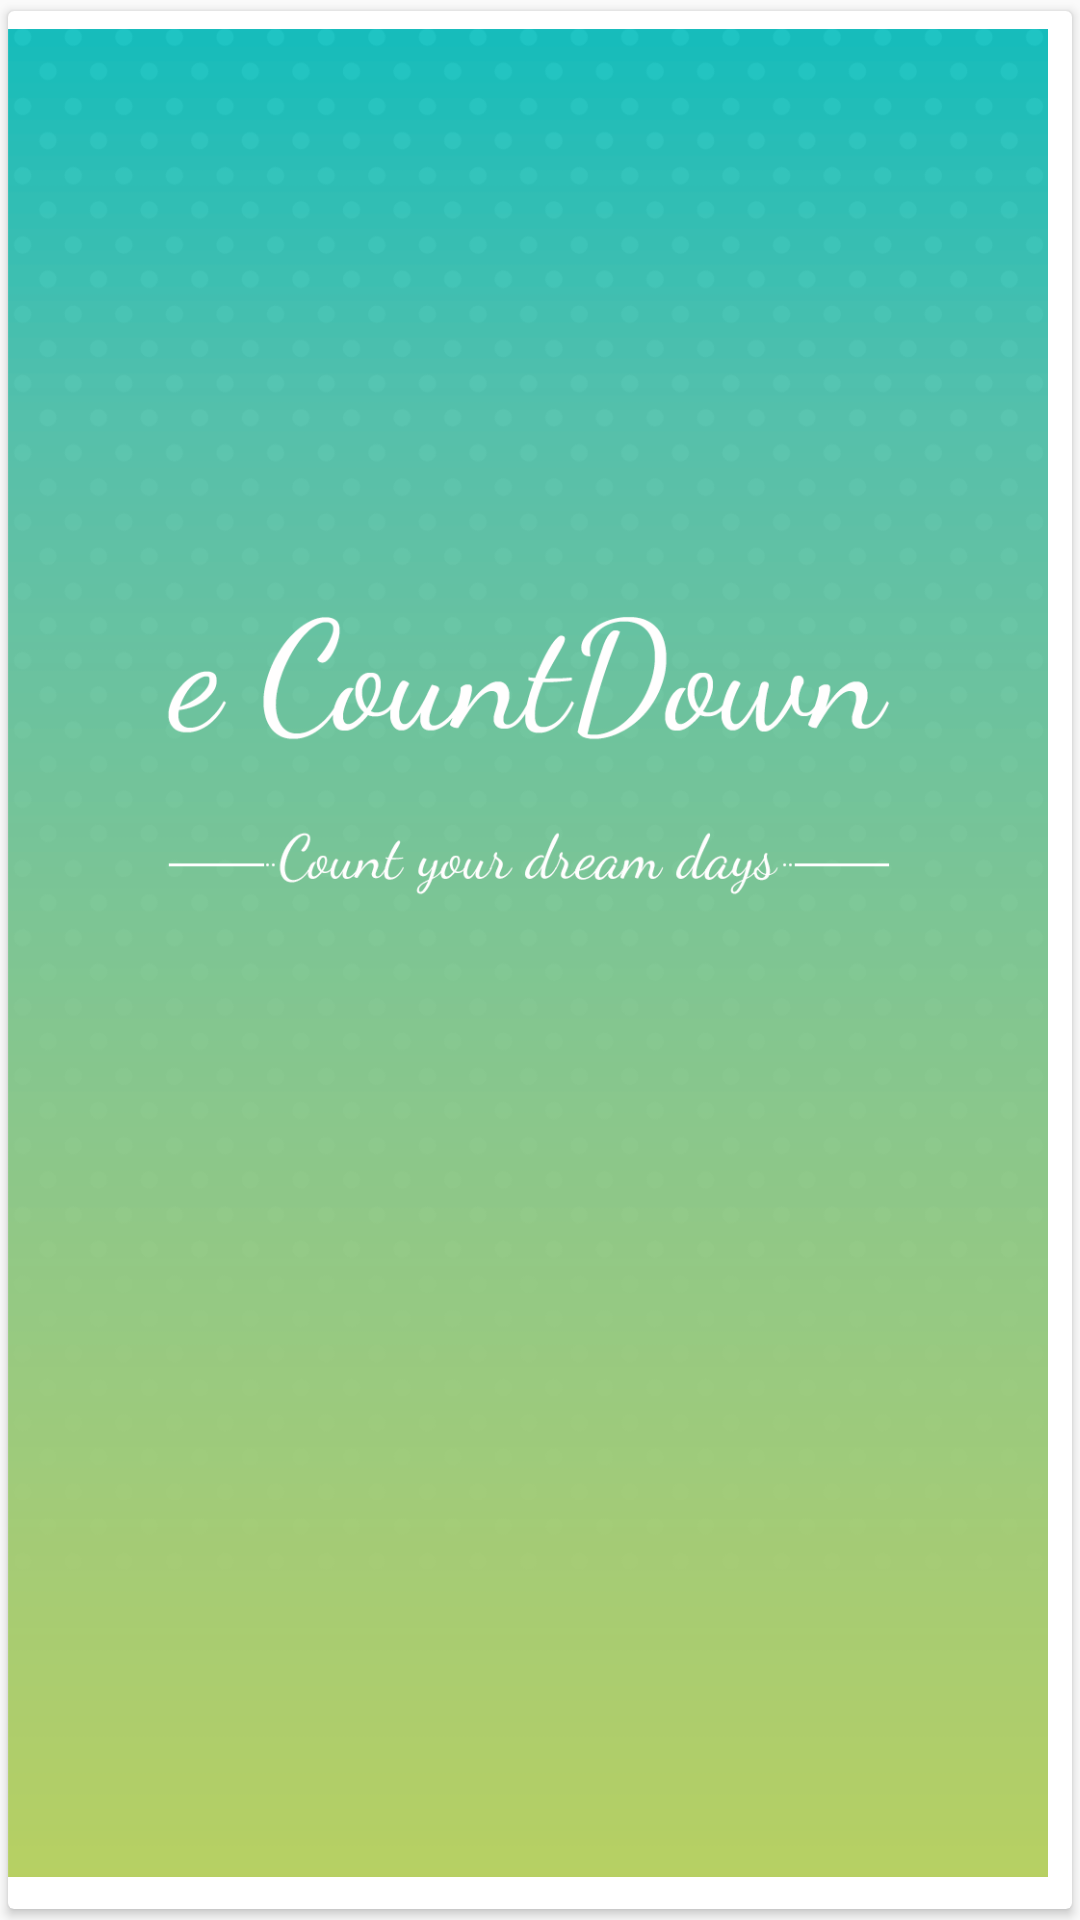

Android layout source for this screen:
<!-- AndroidManifest.xml: application theme AppTheme -->
<!-- res/layout/card_fragment_layout.xml -->
<?xml version="1.0" encoding="utf-8"?>
<android.support.v7.widget.CardView xmlns:android="http://schemas.android.com/apk/res/android"
    xmlns:app="http://schemas.android.com/apk/res-auto"
    android:id="@+id/cardView"
    app:cardUseCompatPadding="true"
    android:layout_width="match_parent"
    android:layout_height="wrap_content"
    android:layout_gravity="center">


    <ImageView
        android:id="@+id/img1"
        android:layout_width="wrap_content"
        android:layout_height="wrap_content"
        android:layout_gravity="top|end"
        android:layout_marginEnd="8dp"
        android:layout_marginRight="8dp"
        android:layout_marginTop="-5dp"
        android:src="@mipmap/splash_bg" />
</android.support.v7.widget.CardView>
<!-- resources referenced by this layout -->
<resources>
  <!-- mipmap splash_bg: png bitmap (mipmap-xhdpi, 53822 bytes) -->
  <style name="AppTheme" parent="Theme.AppCompat.Light.DarkActionBar">
          
          <item name="colorPrimary">@color/colorPrimary</item>
          <item name="colorPrimaryDark">@color/colorPrimaryDark</item>
          <item name="colorAccent">@color/colorAccent</item>
      </style>
  <color name="colorPrimary">#07bebd</color>
  <color name="colorPrimaryDark">#07bebd</color>
  <color name="colorAccent">#07bebd</color>
</resources>
